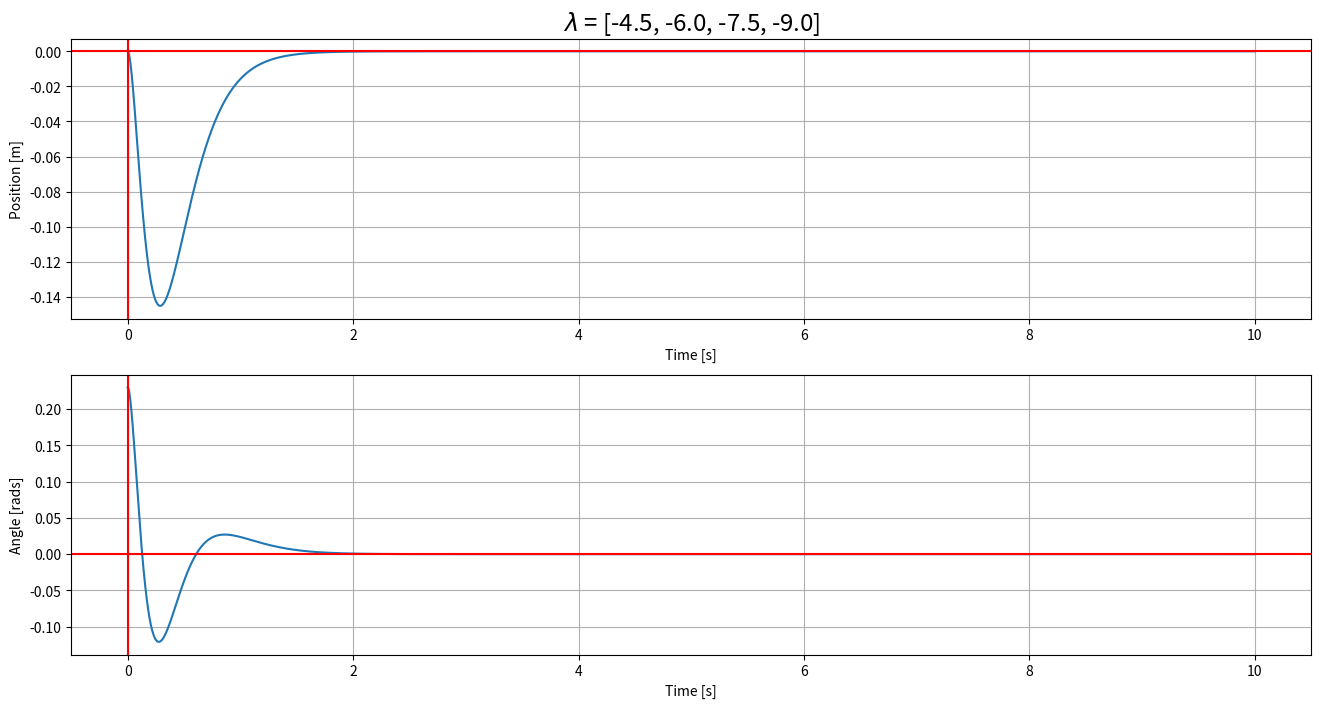

Here is the Python script that generated this plot:
"""
Created for P3-Project -- Aalborg University

Authors: MATTEK 4.211
"""

import numpy as np
from scipy import signal
from matplotlib import pyplot as plt


# =============================================================================
# Constants
# =============================================================================

#Physical values
M           = 6.28 #Mass of cart
m           = 0.200 #Mass of pendulum
l           = 0.3235 #Lenght of pendulum arm
g           = 9.82 #Acceleration due to gravity
mu          = 0.052 #Friction Coefficient
F_c         = -(g*M)*mu #Coloumb Force
displ       = 0 #x-position to stabilise system

#Inital values
x_0         = 0 #Start postion of cart
theta_0     = 0.23 #Start angle of pendulum
x_dot_0     = 0 #Start velocity of cart
theta_dot_0 = 0 #Start angular velocity of pendulum

#RK4 parameters
t_start     = 0.0 #Start time
t_stop      = 10 #End time
N           = 50000 #Number of steps

#Stabilisation parameters
p = 0 #Push
s = 1.5 #Scale
P           = [-3*s-p,-4*s-p,-5*s-p,-6*s-p] #Eigenvalues used for stabilisation
#P          = [-3*s-p,-5*s-p,-7*s-p,-9*s-p]
#P          = [-3*s-p,-6*s-p,-9*s-p,-12*s-p]

# =============================================================================
# RK4 Implementation
# =============================================================================

t_step = (t_stop - t_start)/float(N) #Step size
t_arr = np.linspace(t_start, t_stop, N+1) #Time array for plotting

def rk4(f, t, x, h):
    k1 = f(t, x)
    k2 = f(t + 0.5*h, x + 0.5*h*k1)
    k3 = f(t + 0.5*h, x + 0.5*h*k2)
    k4 = f(t + h, x + h*k3)
    xp = x + h*(k1 + 2.0*(k2 + k3) + k4)/6.0
    return xp, t + h

#Empty arrays to be filled
X1 = np.zeros(N + 1) #Cart positions
X2 = np.zeros(N + 1) #Pendulum angles
X3 = np.zeros(N + 1) #Cart velocities
X4 = np.zeros(N + 1) #Pendulum velocities

#Inserting initial values into arrays
X1[0] = x_0
X2[0] = theta_0
X3[0] = x_dot_0
X4[0] = theta_dot_0


# =============================================================================
# System Definition
# =============================================================================

#Defining the matricies of the system
A = np.array([[0,0,1,0],[0,0,0,1],[0,m*g/M,F_c/M,0],[0,g*(m+M)/(l*M),F_c/(l*M),0]])
B = np.array([[0,0,-1/M,-1/(l*M)]]).T

#Calculating the gain matrix
K = signal.place_poles(A,B,np.array(P)).gain_matrix
#print("Lambda =",P)
#print("K = (",K[0][0], ",", K[0][1], ",", K[0][2], ",", K[0][3], ")")

#Function definition describing the system
def fun(t, z):
    z_dot = (A - B @ K) @ (z-np.array([displ,0,0,0]))
    return z_dot
    
t = 0.0
for k in range(N):
    Xp, t = rk4(fun, t, np.array([X1[k], X2[k], X3[k], X4[k]]), t_step)
    X1[k+1] = Xp[0]
    X2[k+1] = Xp[1]
    X3[k+1] = Xp[2]
    X4[k+1] = Xp[3]

# =============================================================================
# Plotting setup
# =============================================================================

cart_pos = X1 #Cart positions
pend_ang = X2 #Pendulum angles
cart_vel = X3 #Cart velocities
pend_vel = X4 #Pendulum velocities

# =============================================================================
# #Calculating the input
# current_arr = []
# for i in range(len(cart_pos)):
#     current = K @ [cart_pos[i], pend_ang[i], cart_vel[i], pend_vel[i]]
#     current_arr.append((current[0]*0.028)/(0.0934))
# current_arr = np.array(current_arr)
# =============================================================================

#The variables to put on each axis
x_vars = [t_arr, t_arr]
y_vars = [cart_pos, pend_ang]

plt.figure(figsize=(16, 4*len(y_vars)))
for i in range(len(x_vars)):
    
    nr_plots = len(x_vars)
    x_var = x_vars[i]
    y_var = y_vars[i]
    x_label = ""
    y_label = ""
    
    if np.array_equal(x_var, t_arr):
        x_label = "Time [s]"
    elif np.array_equal(x_var, cart_pos):
        x_label = "Position [m]"
    elif np.array_equal(x_var, pend_ang):
        x_label = "Angle [rads]"
    elif np.array_equal(x_var, cart_vel):
        x_label = "Velocity [m/s]"
    elif np.array_equal(x_var, pend_vel):
        x_label = "Angular Velocity [rads/s]"
    elif np.array_equal(x_var, current_arr):
        x_label = "Current [A]"
    
    if np.array_equal(y_var, t_arr):
        y_label = "Time [s]"
    elif np.array_equal(y_var, cart_pos):
        y_label = "Position [m]"
    elif np.array_equal(y_var, pend_ang):
        y_label = "Angle [rads]"
    elif np.array_equal(y_var, cart_vel):
        y_label = "Velocity [m/s]"
    elif np.array_equal(y_var, pend_vel):
        y_label = "Angular Velocity [rads/s]"
    elif np.array_equal(y_var, current_arr):
        y_label = "Current [A]"

    plt.subplot(nr_plots, 1, i+1, xlabel=x_label, ylabel=y_label)
    plt.plot(x_var, y_var)
    plt.axhline(y=0, color="r")
    plt.axvline(x=0, color ="r")
    
    if i < 1:
        plt.title("$\lambda$ = {}".format(P), fontsize="xx-large")
    
    plt.grid()
plt.show()
#plt.savefig("$\lambda$ = {}.png".format(P))
